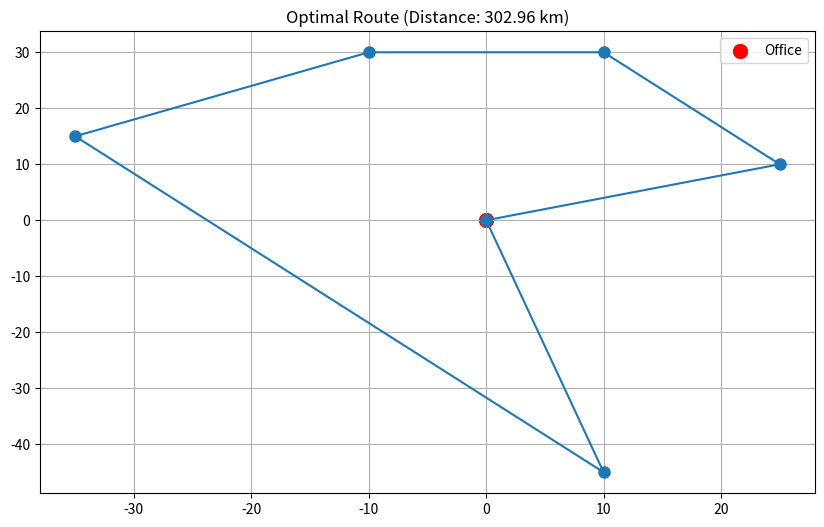

Reproduce this figure in Python.
import itertools
import math

import matplotlib.pyplot as plt


points = [(25, 10), (-35, 15), (-10, 30), (10, 30), (10, -45)]
start = (0, 0)      # Office

def distance(p1, p2):
    return math.hypot(p1[0] - p2[0], p1[1] - p2[1])

def plot_route(points, route, start):
    x = [start[0]] + [points[i][0] for i in route] + [start[0]]
    y = [start[1]] + [points[i][1] for i in route] + [start[1]]
    
    plt.figure(figsize=(10, 6))
    plt.plot(x, y, 'o-', markersize=8)
    plt.scatter(start[0], start[1], c='red', s=100, label='Office')
    plt.grid(True)
    plt.title(f"Optimal Route (Distance: {min_distance:.2f} km)")
    plt.legend()
    plt.show()


if __name__ == '__main__':
    permutations = list(itertools.permutations(range(len(points))))
    min_distance = float('inf')
    best_route = None

    for per in permutations:
        total_distance = distance(start, points[per[0]])

        for i in range(len(per) - 1):
            total_distance += distance(points[per[i]], points[per[i+1]])
            total_distance += distance(points[per[-1]], start)

        if total_distance < min_distance:
            min_distance = total_distance
            best_route = per

    route_with_numbers = [i+1 for i in best_route]
    print("Кратчайший маршрут:", '-'.join(str(i+1) for i in best_route))
    print(f"Общая длина маршрута: {min_distance:.2f}")

    plot_route(points, best_route, start)